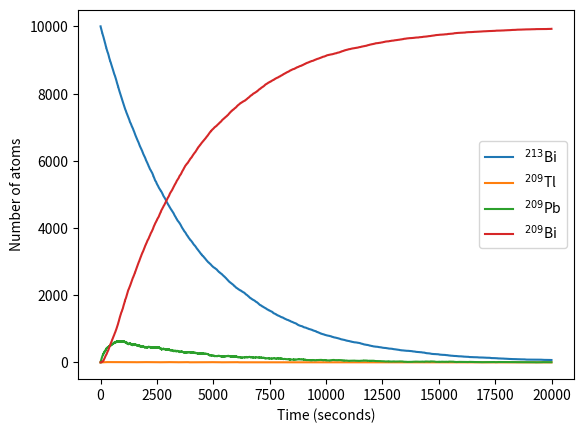

This figure's Python source:
# This code uses Monte Carlo to simulate the decay of (213)Bi to (209)Bi
# through two pathways:
# 98%: (213)Bi --> (209)Pb --> (209)Bi
#  2%: (213)Bi --> (209)Tl --> (209)Pb --> (209)Bi
#
# The number of each atom is plotted vs time

import numpy as np
import matplotlib.pyplot as plt

time = np.arange(0,20000,1) #s

Bi213 = np.zeros(len(time),int)
Bi213[0] = 10000
Bi213_tau = 46*60 #s
pBi213 = 1-2**(-1/Bi213_tau)

Tl209 = np.zeros(len(time),int)
Tl209_tau = 2.2*60 #s
pTl209 = 1-2**(-1/Tl209_tau)

Pb209 = np.zeros(len(time),int)
Pb209_tau = 3.3*60 #s
pPb209 = 1-2**(-1/Pb209_tau)

Bi209 = np.zeros(len(time),int)

for t in range(1,len(time)):
    Pb209_decay = 0
    for p in range(Pb209[t-1]):
        if np.random.random() < pPb209:
            Pb209_decay += 1
    Pb209[t] = Pb209[t-1]-Pb209_decay
    Bi209[t] = Bi209[t-1]+Pb209_decay
    
    Tl209_decay = 0
    for p in range(Tl209[t-1]):
        if np.random.random() < pTl209:
            Tl209_decay += 1
    Tl209[t] = Tl209[t-1]-Tl209_decay
    Pb209[t] += Tl209_decay
    
    Bi213_decay = 0
    Tl209_gain = 0
    Pb209_gain = 0
    for p in range(Bi213[t-1]):
        if np.random.random() < pBi213:
            Bi213_decay += 1
            if np.random.random() < 0.0209: Tl209_gain += 1
            else: Pb209_gain += 1
    Bi213[t] = Bi213[t-1]-Bi213_decay
    Tl209[t] += Tl209_gain
    Pb209[t] += Pb209_gain

plt.plot(time,Bi213,label='$^{213}$Bi')
plt.plot(time,Tl209,label='$^{209}$Tl')
plt.plot(time,Pb209,label='$^{209}$Pb')
plt.plot(time,Bi209,label='$^{209}$Bi')
plt.xlabel('Time (seconds)')
plt.ylabel('Number of atoms')
plt.legend()
plt.show()